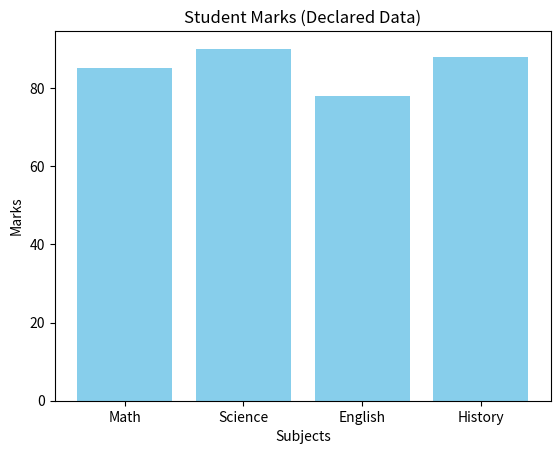

Reproduce this figure in Python.
import matplotlib.pyplot as plt

subjects = ['Math', 'Science', 'English', 'History']
marks = [85, 90, 78, 88]

plt.bar(subjects, marks, color='skyblue')
plt.xlabel('Subjects')
plt.ylabel('Marks')
plt.title('Student Marks (Declared Data)')
plt.show()
